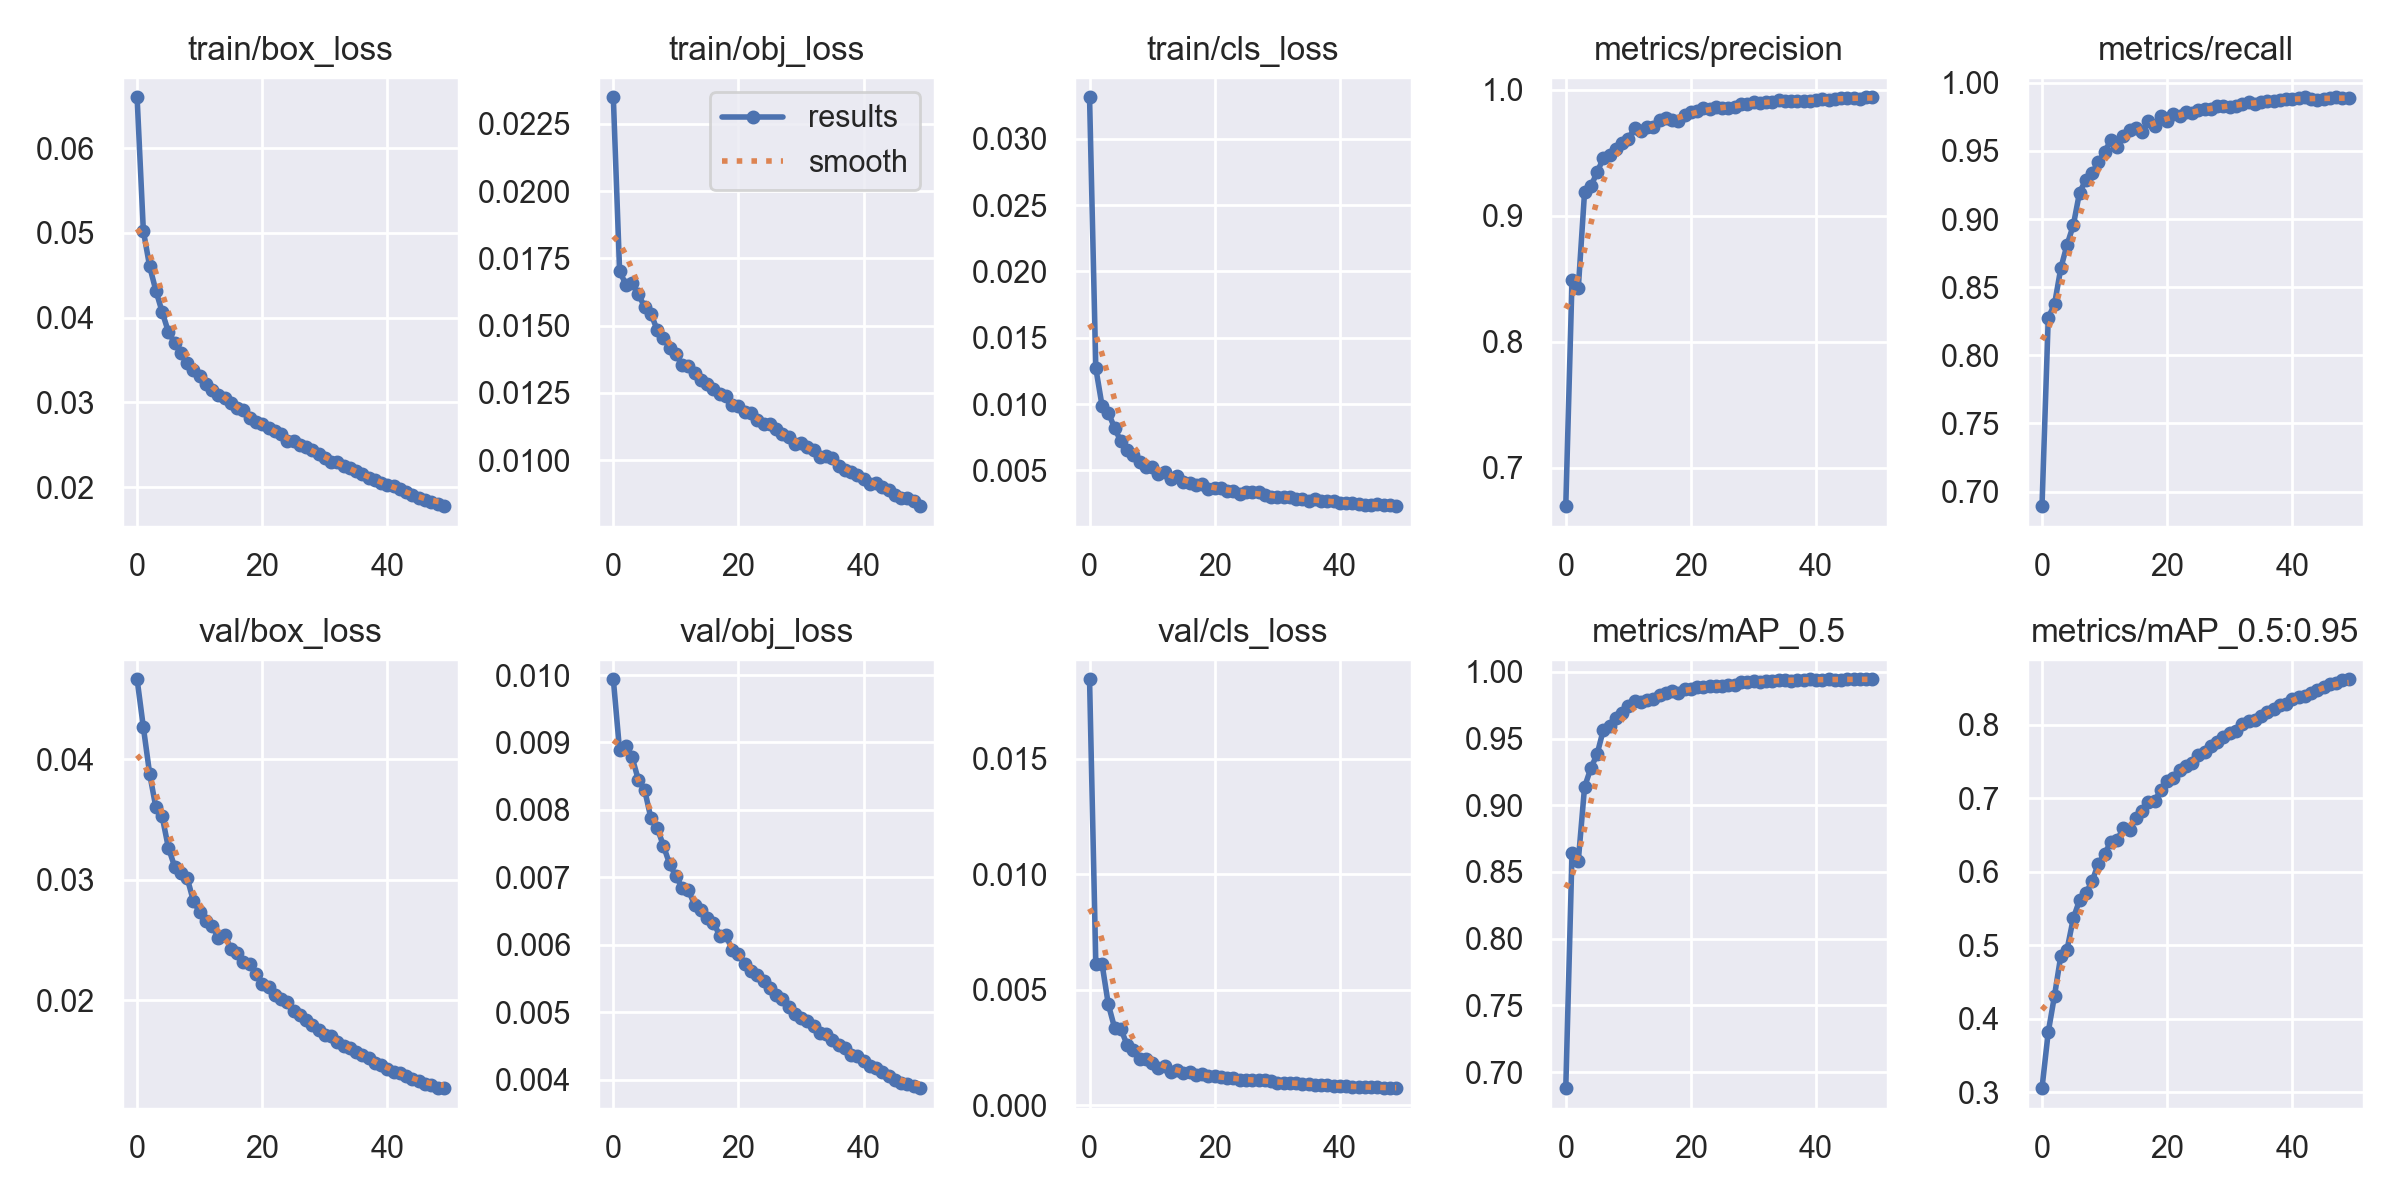

Data behind this chart, as committed beside it:
epoch, train/box_loss, train/obj_loss, train/cls_loss, metrics/precision, metrics/recall, metrics/mAP_0.5, metrics/mAP_0.5:0.95, val/box_loss, val/obj_loss, val/cls_loss, x/lr0, x/lr1, x/lr2
0, 0.066, 0.02349, 0.03313, 0.6696, 0.6894, 0.6879, 0.3055, 0.04662, 0.009937, 0.01844, 0.07005, 0.003328, 0.003328
1, 0.05025, 0.01705, 0.0127, 0.849, 0.8276, 0.8645, 0.3819, 0.04264, 0.008881, 0.006135, 0.03991, 0.00653, 0.00653
2, 0.04607, 0.01652, 0.009871, 0.8424, 0.8375, 0.8582, 0.4314, 0.0388, 0.008945, 0.00611, 0.00965, 0.009599, 0.009599
3, 0.04319, 0.01661, 0.009355, 0.9187, 0.8638, 0.9136, 0.4853, 0.03599, 0.008778, 0.004366, 0.009406, 0.009406, 0.009406
4, 0.04068, 0.01617, 0.0082, 0.9234, 0.881, 0.9277, 0.4939, 0.03524, 0.008446, 0.003351, 0.009406, 0.009406, 0.009406
5, 0.03833, 0.0157, 0.007181, 0.9344, 0.8954, 0.9382, 0.5364, 0.03264, 0.008297, 0.003302, 0.009208, 0.009208, 0.009208
6, 0.03703, 0.01545, 0.006516, 0.9458, 0.9194, 0.9565, 0.5612, 0.03107, 0.00788, 0.002619, 0.00901, 0.00901, 0.00901
7, 0.03585, 0.01485, 0.006182, 0.9482, 0.9287, 0.959, 0.5705, 0.03055, 0.007736, 0.00237, 0.008812, 0.008812, 0.008812
8, 0.0347, 0.01455, 0.005598, 0.9527, 0.9337, 0.9655, 0.5867, 0.03013, 0.007469, 0.00199, 0.008614, 0.008614, 0.008614
9, 0.03381, 0.01417, 0.005237, 0.9581, 0.9418, 0.9689, 0.6109, 0.02821, 0.007197, 0.001992, 0.008416, 0.008416, 0.008416
10, 0.03315, 0.01394, 0.005288, 0.9612, 0.9493, 0.9744, 0.6243, 0.02728, 0.007013, 0.001831, 0.008218, 0.008218, 0.008218
11, 0.03222, 0.01354, 0.004701, 0.9697, 0.9578, 0.9783, 0.6404, 0.02657, 0.006848, 0.001617, 0.00802, 0.00802, 0.00802
12, 0.03149, 0.0135, 0.004861, 0.9676, 0.9532, 0.9777, 0.6428, 0.02616, 0.006804, 0.001681, 0.007822, 0.007822, 0.007822
13, 0.03083, 0.01324, 0.004335, 0.9702, 0.9607, 0.9791, 0.6596, 0.02514, 0.006591, 0.00145, 0.007624, 0.007624, 0.007624
14, 0.03055, 0.01297, 0.004559, 0.9703, 0.9656, 0.98, 0.6567, 0.0254, 0.006509, 0.001518, 0.007426, 0.007426, 0.007426
15, 0.02996, 0.01284, 0.004126, 0.976, 0.967, 0.9824, 0.6723, 0.02426, 0.006392, 0.001393, 0.007228, 0.007228, 0.007228
16, 0.02932, 0.01264, 0.004053, 0.9773, 0.9642, 0.9838, 0.682, 0.02394, 0.006328, 0.001418, 0.00703, 0.00703, 0.00703
17, 0.02908, 0.01248, 0.003915, 0.9759, 0.9719, 0.9856, 0.6948, 0.02312, 0.006135, 0.0013, 0.006832, 0.006832, 0.006832
18, 0.0282, 0.01238, 0.004, 0.9749, 0.9681, 0.9838, 0.6967, 0.02299, 0.006137, 0.001356, 0.006634, 0.006634, 0.006634
19, 0.02775, 0.01206, 0.003632, 0.9797, 0.9759, 0.9872, 0.7108, 0.0222, 0.005924, 0.001252, 0.006436, 0.006436, 0.006436
20, 0.0274, 0.01203, 0.003701, 0.9821, 0.972, 0.9871, 0.7232, 0.02132, 0.005863, 0.00125, 0.006238, 0.006238, 0.006238
21, 0.02697, 0.01179, 0.003636, 0.9833, 0.9772, 0.9885, 0.728, 0.02105, 0.005721, 0.001231, 0.00604, 0.00604, 0.00604
22, 0.02657, 0.01175, 0.003416, 0.9856, 0.9754, 0.9884, 0.7377, 0.02042, 0.005604, 0.001169, 0.005842, 0.005842, 0.005842
23, 0.02623, 0.01151, 0.003476, 0.9849, 0.9786, 0.9893, 0.7433, 0.02009, 0.005551, 0.00116, 0.005644, 0.005644, 0.005644
24, 0.02542, 0.01134, 0.003187, 0.9864, 0.978, 0.9891, 0.7471, 0.0198, 0.005461, 0.001111, 0.005446, 0.005446, 0.005446
25, 0.02549, 0.01134, 0.003381, 0.9856, 0.9803, 0.9891, 0.7593, 0.01909, 0.005357, 0.0011, 0.005248, 0.005248, 0.005248
26, 0.02499, 0.01117, 0.003398, 0.9854, 0.9808, 0.9898, 0.7625, 0.01875, 0.005253, 0.001085, 0.00505, 0.00505, 0.00505
27, 0.02479, 0.01098, 0.003344, 0.9862, 0.981, 0.9905, 0.771, 0.01831, 0.005191, 0.00109, 0.004852, 0.004852, 0.004852
28, 0.02439, 0.01086, 0.003136, 0.9883, 0.9828, 0.9922, 0.7765, 0.01794, 0.005083, 0.001072, 0.004654, 0.004654, 0.004654
29, 0.02386, 0.01061, 0.003018, 0.9885, 0.9827, 0.9922, 0.7831, 0.01753, 0.004973, 0.001032, 0.004456, 0.004456, 0.004456
30, 0.0235, 0.01062, 0.003001, 0.9903, 0.9825, 0.9928, 0.788, 0.01713, 0.004912, 0.0009824, 0.004258, 0.004258, 0.004258
31, 0.02297, 0.0105, 0.002999, 0.9895, 0.9832, 0.9924, 0.7914, 0.01702, 0.004869, 0.0009799, 0.00406, 0.00406, 0.00406
32, 0.02294, 0.01037, 0.002965, 0.9902, 0.984, 0.9935, 0.801, 0.01654, 0.004794, 0.0009589, 0.003862, 0.003862, 0.003862
33, 0.02247, 0.01013, 0.002816, 0.9904, 0.9858, 0.9933, 0.8045, 0.0162, 0.004698, 0.0009632, 0.003664, 0.003664, 0.003664
34, 0.02223, 0.01016, 0.00287, 0.9918, 0.9844, 0.9939, 0.8061, 0.016, 0.004669, 0.0009289, 0.003466, 0.003466, 0.003466
35, 0.02187, 0.01007, 0.002694, 0.9912, 0.9861, 0.9937, 0.8117, 0.0157, 0.004588, 0.0009107, 0.003268, 0.003268, 0.003268
36, 0.02161, 0.009794, 0.002847, 0.9912, 0.9864, 0.9935, 0.8177, 0.0154, 0.004514, 0.0008931, 0.00307, 0.00307, 0.00307
37, 0.02103, 0.009657, 0.002681, 0.9907, 0.9863, 0.9936, 0.8216, 0.01518, 0.004462, 0.0008677, 0.002872, 0.002872, 0.002872
38, 0.02082, 0.009555, 0.002712, 0.9912, 0.9875, 0.9941, 0.826, 0.01481, 0.004362, 0.0008578, 0.002674, 0.002674, 0.002674
39, 0.02053, 0.009444, 0.002661, 0.9913, 0.988, 0.9942, 0.8284, 0.0146, 0.004342, 0.0008406, 0.002476, 0.002476, 0.002476
40, 0.02021, 0.00931, 0.002539, 0.9918, 0.9883, 0.9942, 0.8345, 0.01425, 0.00427, 0.0008291, 0.002278, 0.002278, 0.002278
41, 0.02008, 0.009102, 0.002575, 0.9923, 0.989, 0.9941, 0.8375, 0.01404, 0.004206, 0.0008244, 0.00208, 0.00208, 0.00208
42, 0.01975, 0.009154, 0.002572, 0.9922, 0.9893, 0.9943, 0.8394, 0.01397, 0.004167, 0.0008086, 0.001882, 0.001882, 0.001882
43, 0.01945, 0.008996, 0.002479, 0.993, 0.9883, 0.9942, 0.8431, 0.01371, 0.004111, 0.0008052, 0.001684, 0.001684, 0.001684
44, 0.01905, 0.008888, 0.002423, 0.9931, 0.9873, 0.9942, 0.8475, 0.01345, 0.00405, 0.000783, 0.001486, 0.001486, 0.001486
45, 0.01876, 0.008708, 0.002356, 0.9935, 0.9879, 0.9943, 0.8514, 0.01324, 0.003988, 0.0007841, 0.001288, 0.001288, 0.001288
46, 0.01852, 0.008607, 0.002434, 0.9933, 0.9887, 0.9943, 0.855, 0.01303, 0.003946, 0.0007735, 0.00109, 0.00109, 0.00109
47, 0.01822, 0.008588, 0.002382, 0.9928, 0.9892, 0.9944, 0.8572, 0.01294, 0.00394, 0.0007662, 0.000892, 0.000892, 0.000892
48, 0.01796, 0.008476, 0.002361, 0.994, 0.9888, 0.9944, 0.8609, 0.01273, 0.0039, 0.0007497, 0.000694, 0.000694, 0.000694
49, 0.01776, 0.008294, 0.002304, 0.9941, 0.9889, 0.9944, 0.8616, 0.01269, 0.003872, 0.0007398, 0.000496, 0.000496, 0.000496
